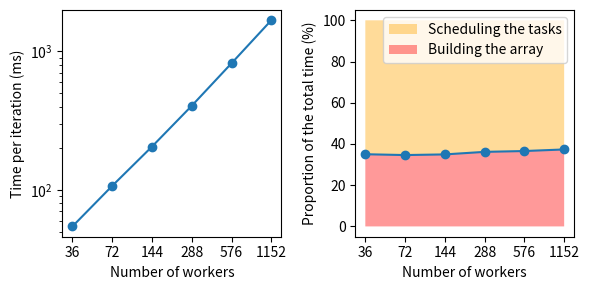

The script that saved this image:
import matplotlib.ticker
from matplotlib import pyplot as plt

data = """36 19.1283917427063 54.62046146392822
72 37.082438468933105 107.1160101890564
144 71.81367874145508 205.5645251274109
288 146.49715900421143 405.048725605011
576 300.103862285614 820.530059337616
1152 625.9033441543579 1676.0836482048035"""

xs, ys1, ys2 = [], [], []

for line in data.split("\n"):
    x, y1, y2 = map(float, line.split(" "))

    xs.append(x)
    ys1.append(y1)
    ys2.append(y2)

fig, (ax1, ax2) = plt.subplots(1, 2, figsize=(6, 3))

# Total time per iteration
ax1.set_xlabel("Number of workers")
ax1.set_ylabel("Time per iteration (ms)")

ax1.set_xscale("log")
ax1.set_yscale("log")

ax1.get_xaxis().set_major_formatter(matplotlib.ticker.ScalarFormatter())
ax1.get_xaxis().minorticks_off()
ax1.set_xticks(xs)

ax1.plot(xs, ys2)
ax1.scatter(xs, ys2)

# Proportions
ax2.set_xlabel("Number of workers")
ax2.set_ylabel("Proportion of the total time (%)")

ax2.set_xscale("log")

ax2.get_xaxis().set_major_formatter(matplotlib.ticker.ScalarFormatter())
ax2.get_xaxis().minorticks_off()
ax2.set_xticks(xs)


ratio = [y1 / y2 * 100 for y1, y2 in zip(ys1, ys2)]

ax2.fill_between(xs, ratio, 100, alpha=0.4, facecolor="orange", label="Scheduling the tasks")
ax2.fill_between(xs, 0, ratio, alpha=0.4, facecolor="red", label="Building the array")
ax2.legend(loc="upper right")

ax2.plot(xs, ratio)
ax2.scatter(xs, ratio)

plt.tight_layout()
plt.savefig("plot.svg")
